Run: headless pygame with SDL's dummy video driver; simulated clock (each Clock.tick advances the game by its frame time, no real sleeping); random seed 0; keys injected as events and as key.get_pressed() state; no mouse input.
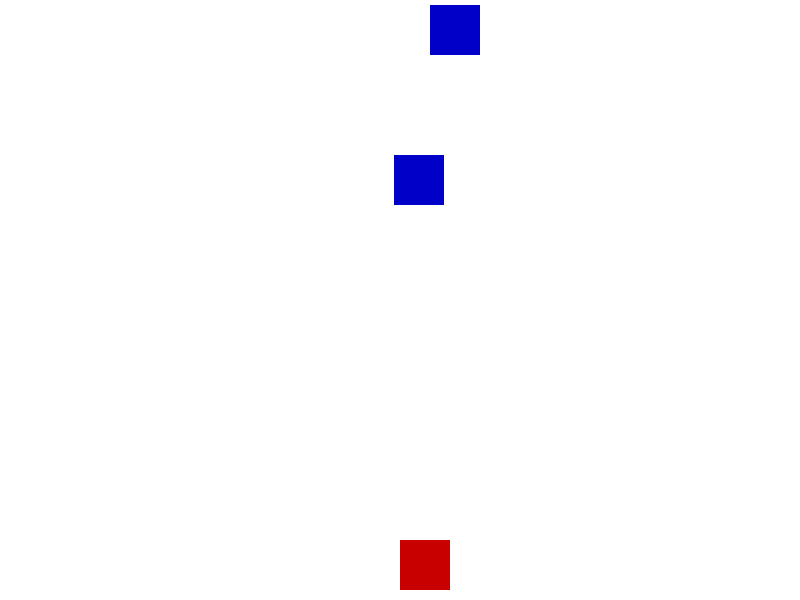
Frame 1 of 4 · flips 1–60 · no input
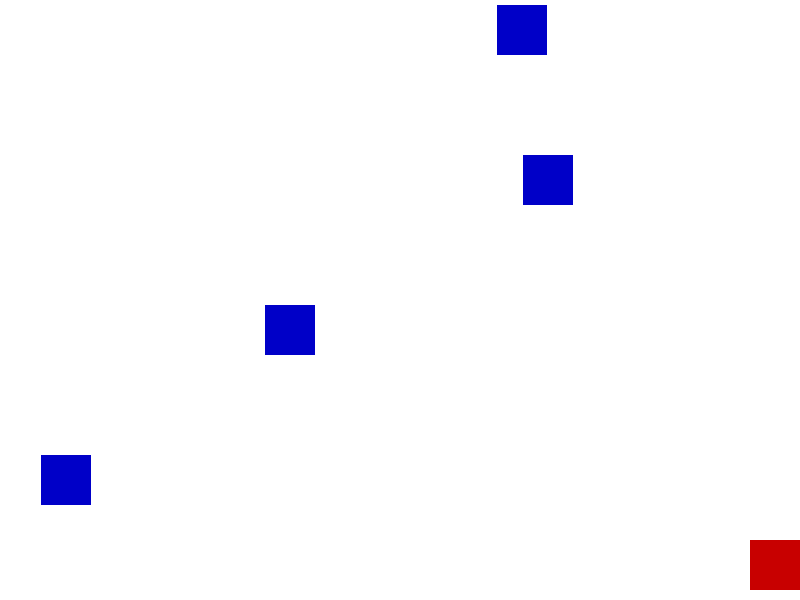
Frame 2 of 4 · flips 61–180 · tapped SPACE, RETURN · held RIGHT (→), D
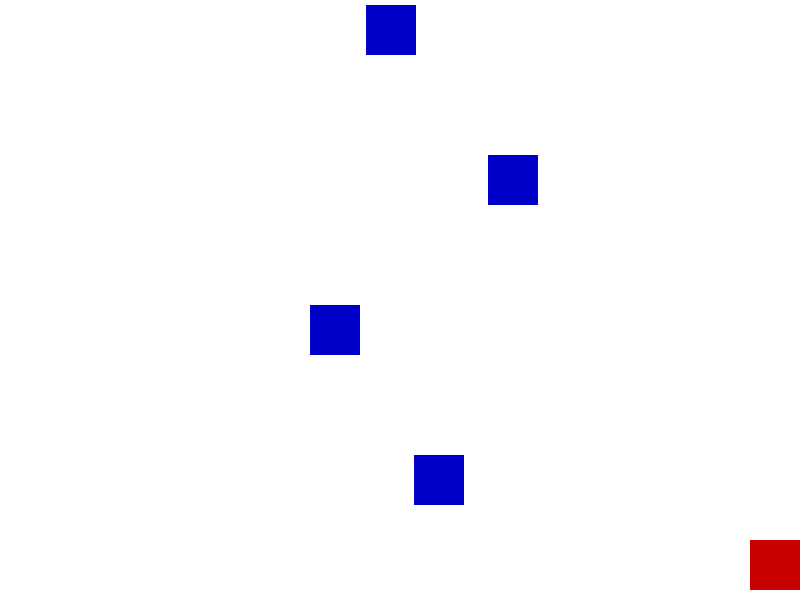
Frame 3 of 4 · flips 181–300 · held DOWN (↓), S
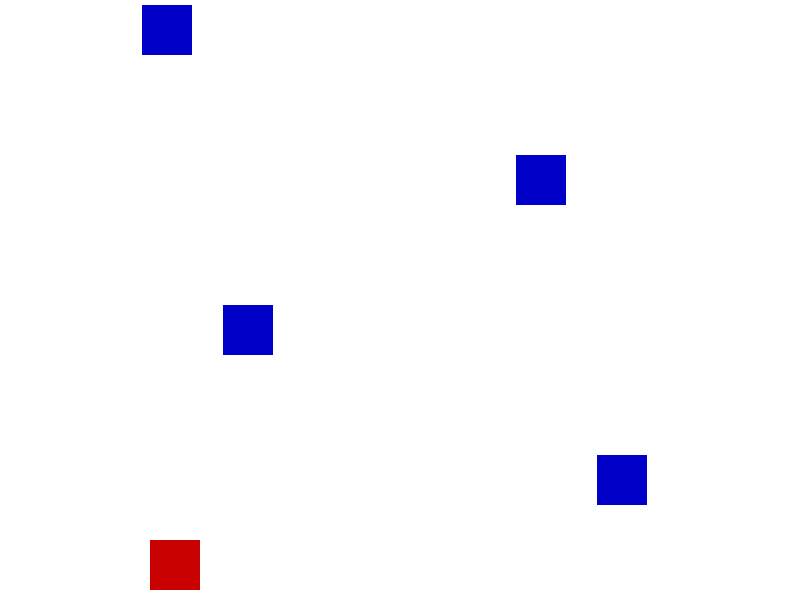
Frame 4 of 4 · flips 301–420 · held LEFT (←), A, UP (↑), W

The pygame program that drew these frames:

import pygame
import random
import sys

# Initialize Pygame
pygame.init()

# Constants
WIDTH, HEIGHT = 800, 600
PLAYER_WIDTH, PLAYER_HEIGHT = 50, 50
BLOCK_WIDTH, BLOCK_HEIGHT = 50, 50
PLAYER_SPEED = 5
BLOCK_SPEED = 5
SPAWN_INTERVAL = 30  # frames

# Colors
WHITE = (255, 255, 255)
BLACK = (0, 0, 0)
RED = (200, 0, 0)
BLUE = (0, 0, 200)

# Set up screen
screen = pygame.display.set_mode((WIDTH, HEIGHT))
pygame.display.set_caption("Dodge the Blocks")

# Clock
clock = pygame.time.Clock()

# Player setup
player = pygame.Rect(WIDTH // 2, HEIGHT - PLAYER_HEIGHT - 10, PLAYER_WIDTH, PLAYER_HEIGHT)

# Blocks setup
blocks = []
frame_count = 0

# Game loop
running = True
while running:
    clock.tick(60)  # 60 FPS
    frame_count += 1

    for event in pygame.event.get():
        if event.type == pygame.QUIT:
            running = False

    # Movement
    keys = pygame.key.get_pressed()
    if keys[pygame.K_LEFT] and player.left > 0:
        player.x -= PLAYER_SPEED
    if keys[pygame.K_RIGHT] and player.right < WIDTH:
        player.x += PLAYER_SPEED

    # Spawn new block
    if frame_count % SPAWN_INTERVAL == 0:
        block_x = random.randint(0, WIDTH - BLOCK_WIDTH)
        new_block = pygame.Rect(block_x, 0, BLOCK_WIDTH, BLOCK_HEIGHT)
        blocks.append(new_block)

    # Move blocks
    for block in blocks:
        block.y += BLOCK_SPEED

    # Remove off-screen blocks
    blocks = [block for block in blocks if block.y < HEIGHT]

    # Check collision
    for block in blocks:
        if player.colliderect(block):
            print("Game Over!")
            running = False

    # Drawing
    screen.fill(WHITE)
    pygame.draw.rect(screen, RED, player)
    for block in blocks:
        pygame.draw.rect(screen, BLUE, block)
    pygame.display.flip()

pygame.quit()
sys.exit()
